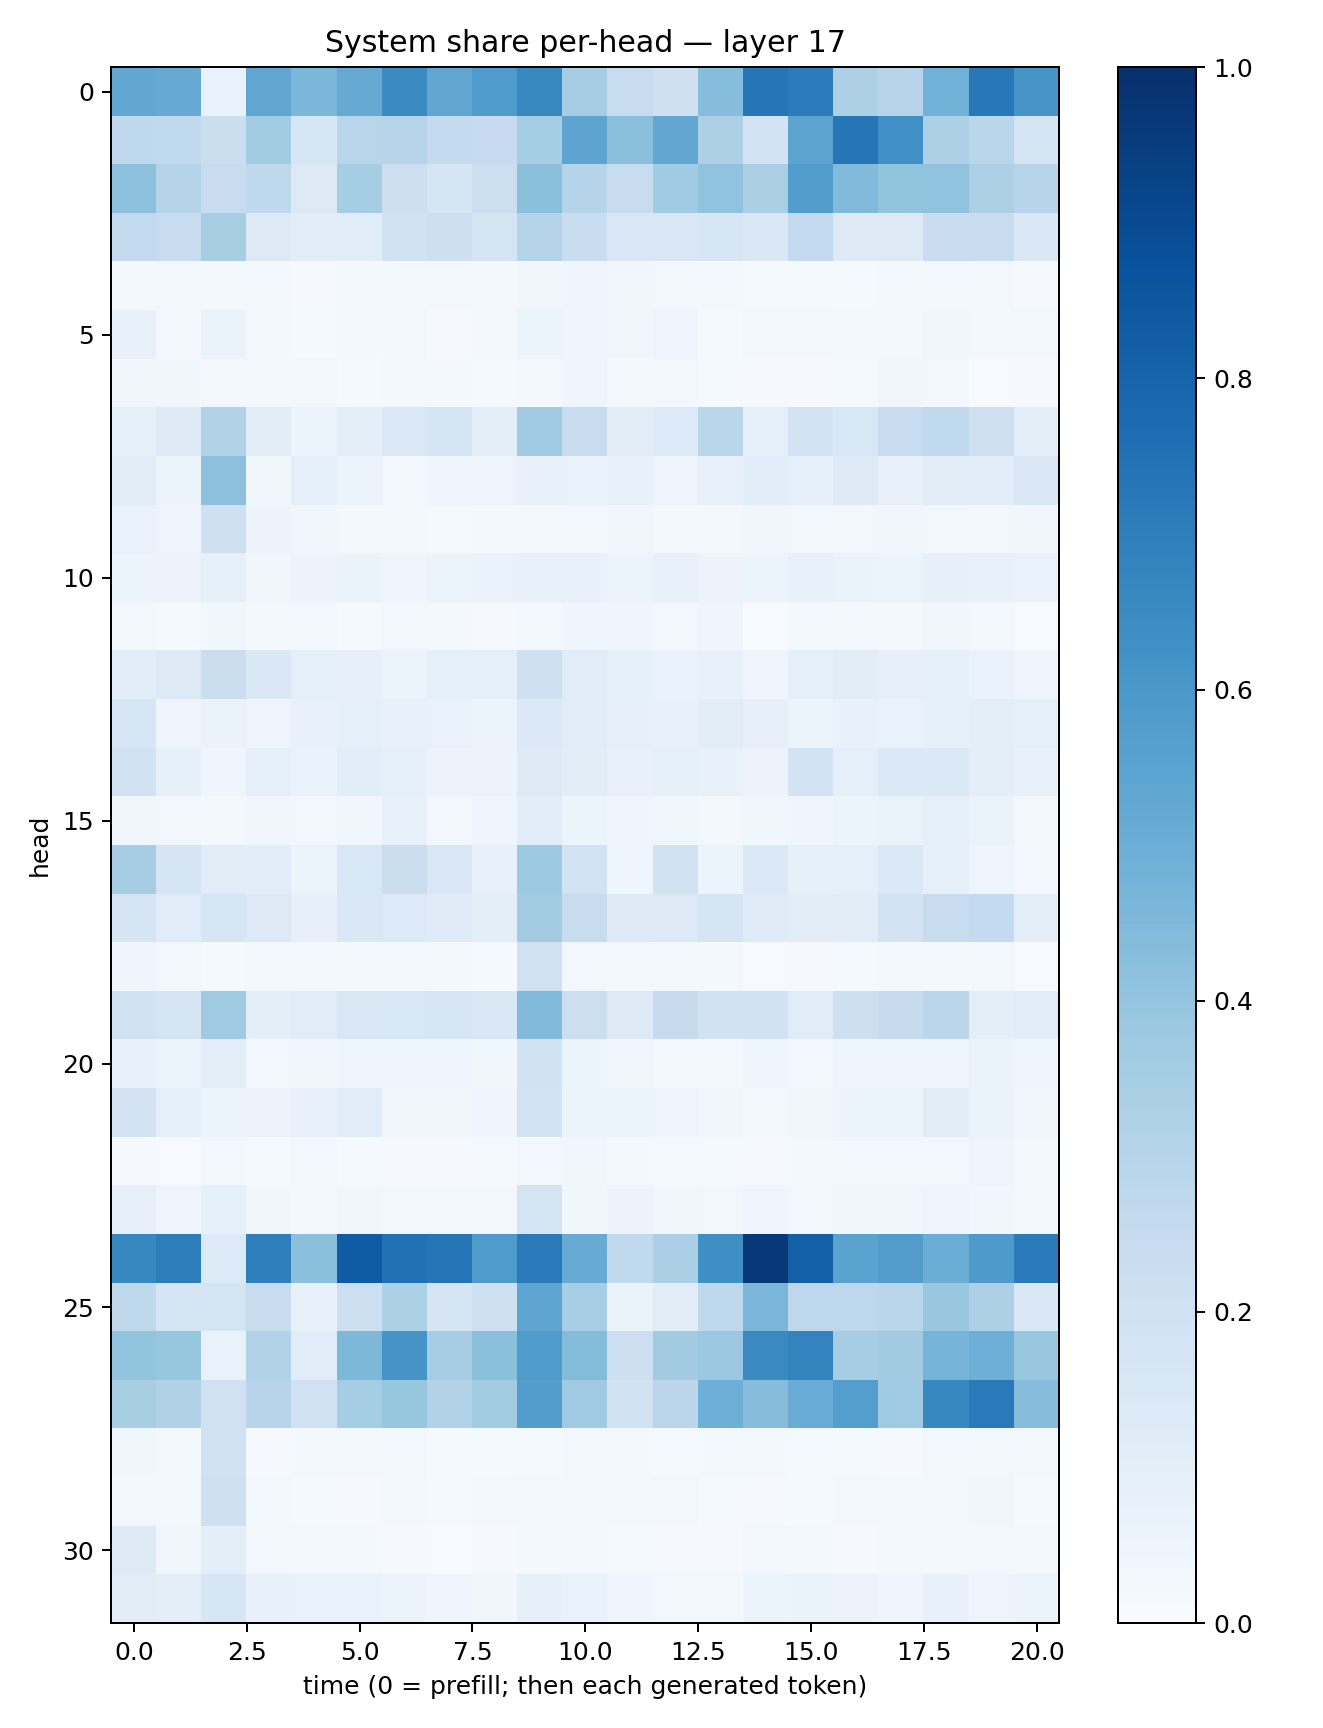

The file beside this chart, header and first rows:
0.5276609, 0.51211566, 0.06872482, 0.5347677, 0.46027556, 0.5153877, 0.6517804, 0.5340249, 0.5820403, 0.6590861, 0.34767848, 0.24069004, 0.20702843, 0.4323478, 0.7318089, 0.70325077, 0.32759354, 0.29410627, 0.48605925, 0.7212304, 0.608965
0.2679, 0.2631, 0.2196, 0.3562, 0.1578, 0.2904, 0.2938, 0.2573, 0.2468, 0.3524, 0.5399, 0.4201, 0.529, 0.3255, 0.1808, 0.5391, 0.7287, 0.629, 0.3275, 0.2868, 0.173
0.417, 0.2984, 0.2376, 0.273, 0.1318, 0.3524, 0.2113, 0.1717, 0.2174, 0.419, 0.3011, 0.2406, 0.3662, 0.4037, 0.3324, 0.5726, 0.4436, 0.4011, 0.4028, 0.3281, 0.2968
0.2581, 0.2346, 0.3415, 0.129, 0.1093, 0.1138, 0.1929, 0.2117, 0.1767, 0.302, 0.2341, 0.151, 0.1518, 0.1631, 0.145, 0.2595, 0.1263, 0.1291, 0.2287, 0.2371, 0.1442
0.02296, 0.02478, 0.01986, 0.01738, 0.01147, 0.01804, 0.02314, 0.02631, 0.02039, 0.03466, 0.04139, 0.03728, 0.0257, 0.01792, 0.01285, 0.01459, 0.01525, 0.0166, 0.02933, 0.02832, 0.01139
0.07743, 0.02531, 0.06395, 0.02099, 0.01425, 0.02112, 0.03004, 0.01034, 0.02026, 0.05999, 0.04615, 0.03577, 0.05013, 0.0131, 0.02461, 0.02907, 0.02009, 0.02299, 0.03639, 0.02145, 0.0244
0.03348, 0.03539, 0.02651, 0.02606, 0.02921, 0.01398, 0.0234, 0.01932, 0.01469, 0.01731, 0.04263, 0.02284, 0.02567, 0.01317, 0.00964, 0.009859, 0.01406, 0.03274, 0.03012, 0.005935, 0.007952
0.085, 0.1233, 0.3101, 0.1042, 0.06143, 0.09718, 0.1395, 0.1686, 0.1002, 0.3698, 0.2348, 0.1017, 0.1331, 0.286, 0.08787, 0.1862, 0.1546, 0.2402, 0.2646, 0.205, 0.09651
0.1121, 0.05233, 0.4159, 0.03903, 0.09305, 0.05974, 0.02982, 0.03967, 0.05022, 0.07185, 0.067, 0.07181, 0.0491, 0.07725, 0.1091, 0.09248, 0.1216, 0.07318, 0.111, 0.1056, 0.1519
0.06817, 0.0498, 0.21, 0.05624, 0.03515, 0.01592, 0.01791, 0.01338, 0.01621, 0.02338, 0.02673, 0.03178, 0.01835, 0.01801, 0.03429, 0.0267, 0.03066, 0.0383, 0.02866, 0.02737, 0.03309
0.05407, 0.05671, 0.08326, 0.03167, 0.05804, 0.0633, 0.04629, 0.05092, 0.06718, 0.07512, 0.07617, 0.06093, 0.07501, 0.05515, 0.0523, 0.0756, 0.06523, 0.0609, 0.08162, 0.07084, 0.06885
0.02999, 0.01378, 0.03847, 0.01829, 0.02786, 0.01296, 0.02392, 0.01861, 0.01082, 0.01809, 0.04355, 0.04101, 0.02624, 0.04119, 0.006362, 0.01595, 0.02677, 0.01703, 0.03198, 0.02165, 0.007698
0.1075, 0.1289, 0.2231, 0.1469, 0.0878, 0.07854, 0.05986, 0.0902, 0.08926, 0.2087, 0.1161, 0.08494, 0.06853, 0.07354, 0.04183, 0.08843, 0.1019, 0.08133, 0.08737, 0.06774, 0.04853
0.1601, 0.04727, 0.06455, 0.04921, 0.0747, 0.08705, 0.0775, 0.06694, 0.05376, 0.1386, 0.116, 0.08134, 0.0711, 0.1032, 0.08031, 0.05159, 0.07251, 0.06727, 0.08383, 0.09477, 0.09136
0.1891, 0.08267, 0.04186, 0.09141, 0.06944, 0.1066, 0.08498, 0.05775, 0.05817, 0.1319, 0.1049, 0.07579, 0.08449, 0.07275, 0.05802, 0.1874, 0.09271, 0.1379, 0.1404, 0.09968, 0.07044
0.03445, 0.02811, 0.01812, 0.0324, 0.02873, 0.03841, 0.07139, 0.0268, 0.04027, 0.1074, 0.05377, 0.03973, 0.03679, 0.01957, 0.03875, 0.04366, 0.06159, 0.06575, 0.08899, 0.06604, 0.02257
0.3508, 0.1654, 0.1117, 0.1065, 0.05175, 0.1548, 0.22, 0.1487, 0.07746, 0.372, 0.1853, 0.04515, 0.1886, 0.06211, 0.1399, 0.08381, 0.08598, 0.1383, 0.08381, 0.04868, 0.03019
0.1692, 0.115, 0.1593, 0.131, 0.0791, 0.1416, 0.1356, 0.1194, 0.1005, 0.3561, 0.2393, 0.1222, 0.1263, 0.1712, 0.1187, 0.1019, 0.1128, 0.1825, 0.2364, 0.2561, 0.09702
0.03983, 0.03005, 0.01429, 0.01988, 0.02248, 0.01893, 0.01737, 0.01871, 0.01223, 0.1999, 0.02575, 0.02758, 0.01589, 0.01777, 0.006256, 0.008492, 0.01259, 0.01766, 0.02142, 0.0208, 0.004831
0.1883, 0.1693, 0.3705, 0.09742, 0.1168, 0.15, 0.156, 0.1587, 0.1421, 0.4421, 0.2159, 0.1271, 0.2432, 0.1932, 0.1893, 0.1167, 0.2137, 0.2453, 0.2826, 0.09595, 0.1154
0.07531, 0.05438, 0.1013, 0.02771, 0.03353, 0.04924, 0.04621, 0.03907, 0.03804, 0.189, 0.05345, 0.03243, 0.01965, 0.01876, 0.04318, 0.02938, 0.04236, 0.05008, 0.04648, 0.06251, 0.0442
0.1834, 0.09046, 0.05331, 0.055, 0.07784, 0.1142, 0.03265, 0.03619, 0.04484, 0.187, 0.05896, 0.06145, 0.04883, 0.03556, 0.02212, 0.03491, 0.05411, 0.05348, 0.1132, 0.06373, 0.03579
0.009459, 0.007403, 0.02865, 0.01544, 0.02516, 0.01521, 0.01024, 0.01123, 0.0128, 0.02785, 0.03594, 0.0227, 0.01203, 0.01245, 0.01006, 0.01796, 0.02531, 0.02715, 0.02844, 0.04742, 0.01674
0.08137, 0.04897, 0.0849, 0.03867, 0.01862, 0.03452, 0.02446, 0.02525, 0.02503, 0.1781, 0.0381, 0.05674, 0.03365, 0.03006, 0.04453, 0.03055, 0.03686, 0.0361, 0.04689, 0.0353, 0.02959
0.6664, 0.7003, 0.1338, 0.6933, 0.4194, 0.8301, 0.7496, 0.7328, 0.5854, 0.7138, 0.5102, 0.2646, 0.3343, 0.6349, 0.9665, 0.8144, 0.549, 0.5738, 0.502, 0.5893, 0.7098
0.2727, 0.1693, 0.1764, 0.2367, 0.07235, 0.2153, 0.3314, 0.168, 0.2045, 0.5378, 0.3439, 0.06576, 0.1123, 0.2699, 0.4627, 0.2766, 0.2736, 0.292, 0.3875, 0.3275, 0.1457
0.4012, 0.3919, 0.06844, 0.3134, 0.1136, 0.4551, 0.611, 0.3485, 0.4201, 0.5837, 0.4375, 0.213, 0.3627, 0.3814, 0.655, 0.6765, 0.3495, 0.3607, 0.4741, 0.4958, 0.3837
0.3411, 0.3182, 0.2011, 0.2953, 0.1999, 0.3554, 0.3907, 0.3144, 0.3568, 0.5742, 0.3679, 0.1922, 0.2827, 0.4931, 0.4306, 0.5057, 0.5687, 0.3686, 0.6649, 0.7142, 0.4304
0.03843, 0.01982, 0.1997, 0.009988, 0.018, 0.01574, 0.02752, 0.01441, 0.01306, 0.01424, 0.02846, 0.01848, 0.01482, 0.01699, 0.01737, 0.01541, 0.01418, 0.009323, 0.02582, 0.02504, 0.01632
0.02452, 0.01798, 0.2052, 0.0172, 0.01311, 0.01132, 0.01757, 0.01441, 0.01891, 0.02408, 0.0288, 0.02013, 0.03006, 0.01403, 0.01053, 0.01261, 0.02411, 0.0166, 0.02411, 0.03531, 0.01172
0.1241, 0.03761, 0.09927, 0.02837, 0.01655, 0.01586, 0.008312, 0.007166, 0.008884, 0.02066, 0.02324, 0.01537, 0.008824, 0.01104, 0.02746, 0.02191, 0.01093, 0.01732, 0.02063, 0.02992, 0.01823
0.1105, 0.09577, 0.1623, 0.0767, 0.06989, 0.06955, 0.06187, 0.04019, 0.03364, 0.07981, 0.07022, 0.04168, 0.03063, 0.03019, 0.05963, 0.06428, 0.05807, 0.04177, 0.07667, 0.04716, 0.06115
